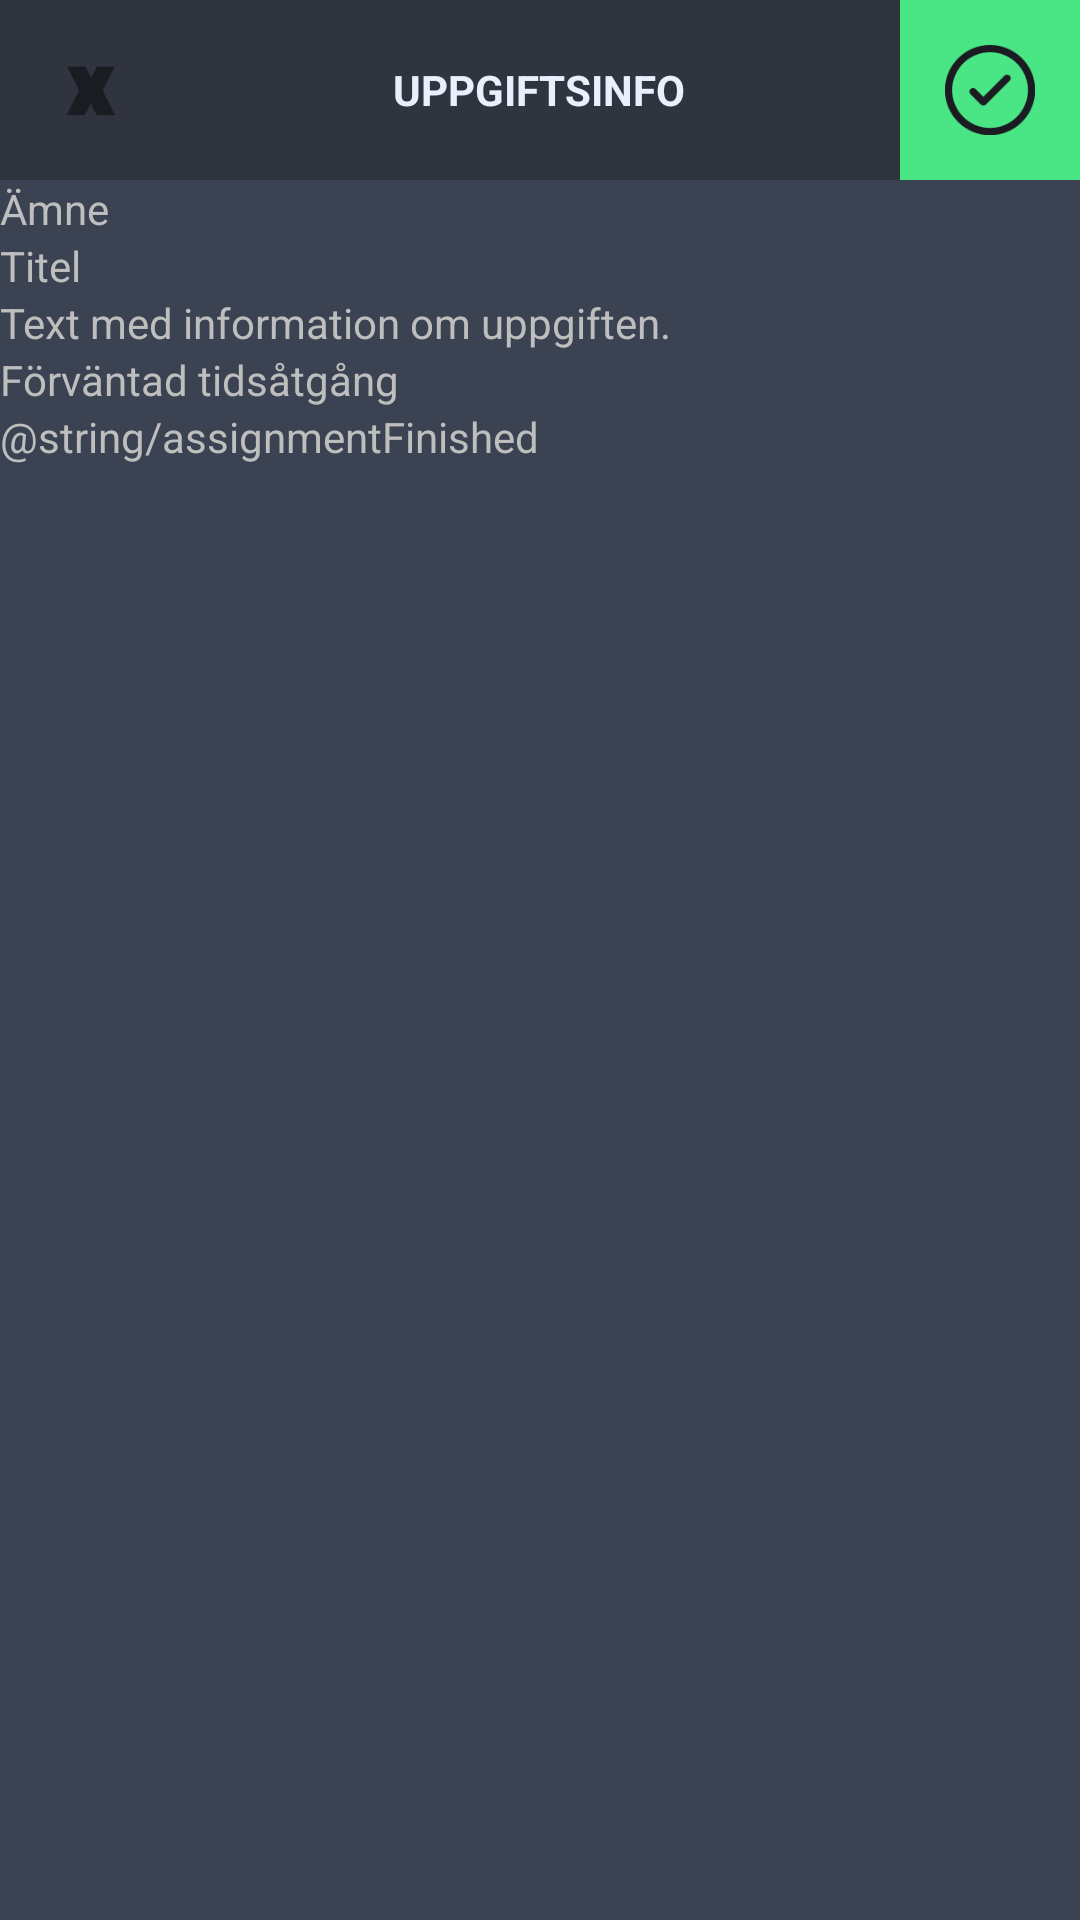

Produce the Android XML layout that renders to this screen, including the resource entries it uses.
<!-- AndroidManifest.xml: activity theme dialog -->
<!-- res/layout/activity_assignment_popup.xml -->
<?xml version="1.0" encoding="utf-8"?>
<LinearLayout xmlns:android="http://schemas.android.com/apk/res/android"
    xmlns:tools="http://schemas.android.com/tools"
    android:orientation="vertical"
    android:layout_width="280dp"
    android:layout_height="wrap_content"
    tools:context="iprog.group5.homeworkplanner.Week"
    android:id="@+id/base">

    <LinearLayout
        android:layout_width="match_parent"
        android:background="@color/darkGray"
        android:layout_height="@dimen/menuHeight">
        <ImageView
            android:layout_width="@dimen/menuHeight"
            android:layout_height="@dimen/menuHeight"
            style="@style/redButton"
            android:src="@drawable/cross_tmp"
            android:padding="15dp"
            android:id="@+id/assignment_close_btn"/>
        <LinearLayout
            android:layout_width="wrap_content"
            android:layout_height="fill_parent"
            android:layout_weight="1"
            android:gravity="center">
            <TextView
                android:layout_width="wrap_content"
                android:layout_height="wrap_content"
                android:text="Uppgiftsinfo"
                style="@style/menuTitle"
                android:layout_gravity="center"/>
        </LinearLayout>
        <ImageView
            android:layout_width="@dimen/menuHeight"
            android:layout_height="@dimen/menuHeight"
            style="@style/greenButton"
            android:src="@drawable/done"
            android:padding="15dp"
            android:id="@+id/assignment_done"/>
    </LinearLayout>

    <TextView
        android:layout_width="wrap_content"
        android:layout_height="wrap_content"
        android:text="Ämne"
        android:id="@+id/assignment_subject" />

    <TextView
        android:layout_width="wrap_content"
        android:layout_height="wrap_content"
        android:text="Titel"
        android:id="@+id/assignment_title" />

    <TextView
        android:layout_width="wrap_content"
        android:layout_height="wrap_content"
        android:text="Text med information om uppgiften."
        android:id="@+id/assignment_description" />

    <TextView
        android:layout_width="wrap_content"
        android:layout_height="wrap_content"
        android:text="Förväntad tidsåtgång"
        android:id="@+id/assignment_workload" />

    <TextView
        android:layout_width="wrap_content"
        android:layout_height="wrap_content"
        android:text="@string/assignmentFinished"
        android:id="@+id/assignment_finished" />




</LinearLayout>
<!-- resources referenced by this layout -->
<resources>
  <color name="darkGray">#30343f</color>
  <dimen name="menuHeight">60dp</dimen>
  <!-- drawable cross_tmp: png bitmap (drawable, 3807 bytes) -->
  <!-- drawable done: png bitmap (drawable, 5246 bytes) -->
  <style name="greenButton" parent="baseButton">
          <item name="android:background">@drawable/flatbtngreen_selector</item>
          <item name="android:textColor">@color/white</item>
      </style>
  <style name="menuTitle" parent="WhiteText">
          <item name="android:textAllCaps">true</item>
          <item name="android:textStyle">bold</item>
      </style>
  <style name="dialog" parent="@android:style/Theme.Dialog">
          <item name="android:windowBackground">@color/darkBlue</item>
      </style>
  <style name="baseButton">
          <item name="android:textAllCaps">true</item>
          <item name="android:textStyle">bold</item>
          <item name="android:padding">5dp</item>
          <item name="android:textSize">12dp</item>
      </style>
  <!-- drawable flatbtngreen_selector (drawable) -->
  <selector xmlns:android="http://schemas.android.com/apk/res/android">
      <item android:state_pressed="true" android:drawable="@drawable/flatbtngreen_pressed"/>
      <item android:drawable="@drawable/flatbtngreen_normal"/>
  </selector>
  <color name="white">#e8f0fd</color>
  <style name="WhiteText">
          <item name="android:textColor">@color/white</item>
      </style>
  <color name="darkBlue">#3b4252</color>
  <!-- drawable flatbtngreen_pressed (drawable) -->
  <shape xmlns:android="http://schemas.android.com/apk/res/android"
      android:shape="rectangle">
      <solid android:color="@color/green_darken"/>
  </shape>
  <!-- drawable flatbtngreen_normal (drawable) -->
  <shape xmlns:android="http://schemas.android.com/apk/res/android"
      android:shape="rectangle">
      <solid android:color="@color/green"/>
  </shape>
  <color name="green_darken">#2fa95d</color>
  <color name="green">#4ae685</color>
</resources>
